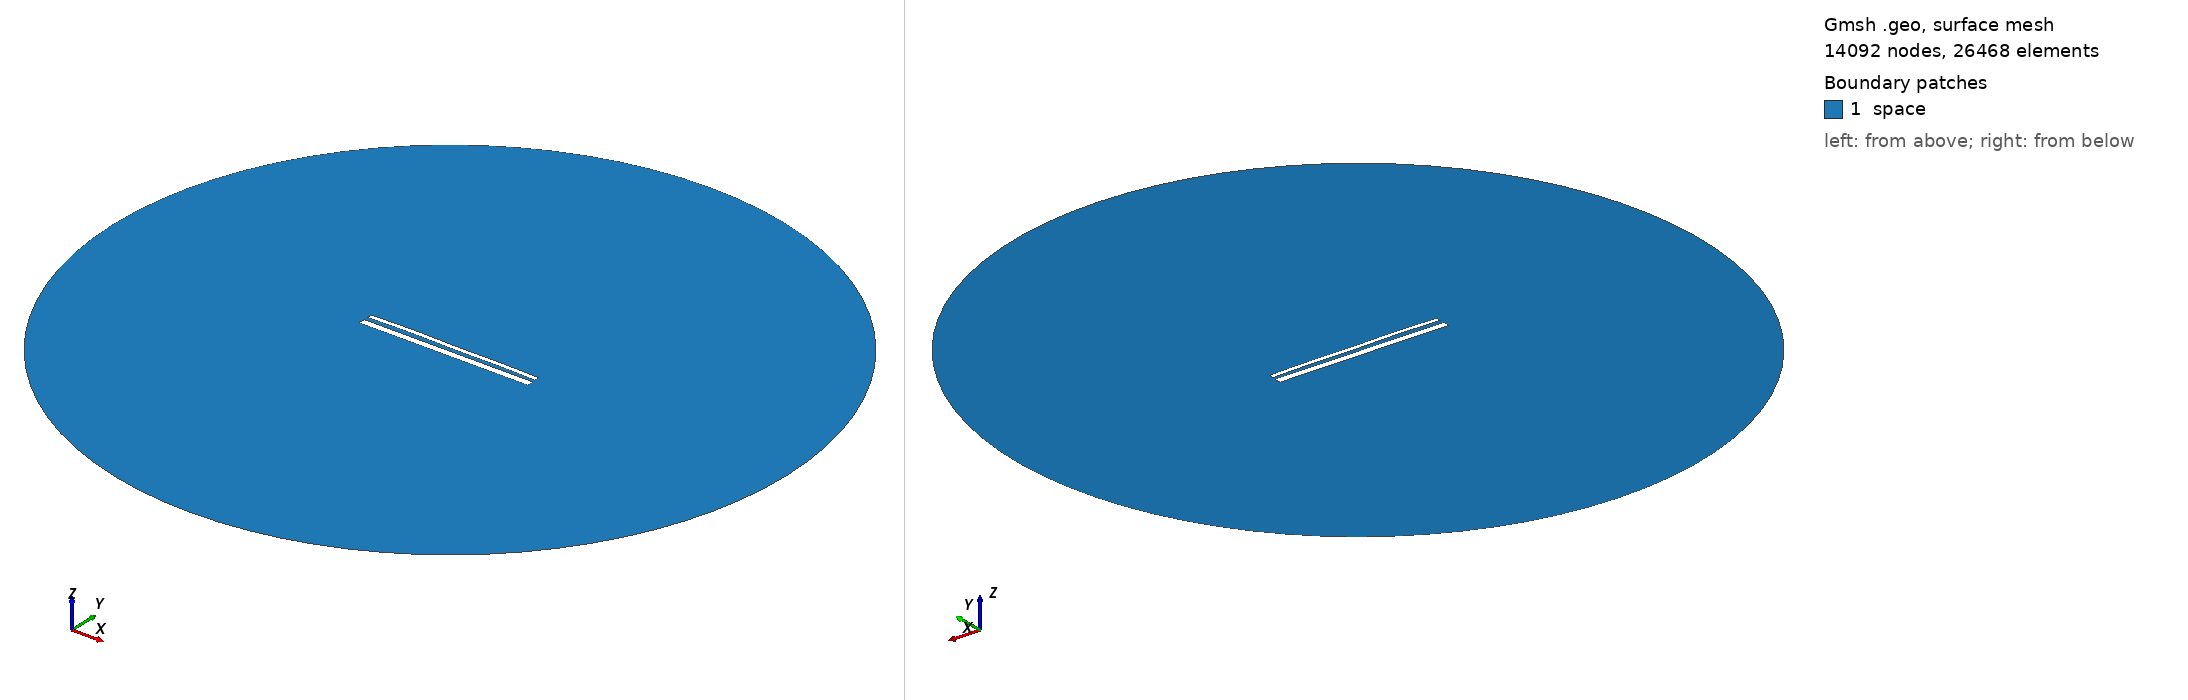

Gmsh geometry script, surface-meshed: 14092 nodes, 26468 surface elements. Boundary patches (legend numbers): 1 space. Left view from above one corner, right view from below the opposite corner. Legend entries are the model's physical surfaces. The drawing asked Gmsh for element sizes between 1% and 20% of the model's largest extent; the script's own settings can give other sizes.

=== 14495.geo (drawn) ===
//---------------------------------------
// Geometry kernel
//---------------------------------------

SetFactory("OpenCASCADE");



//---------------------------------------
// Parameters of the geometry
//---------------------------------------

// Overetch of the upper plate
overetch = 0.5;

// Distance between the plates
distance = 2.25;

// Discretization over the x axis (for the deformation)
nx = 50; 

// Length of the plate
L = 100 - overetch; 

// Number of modes
n = 4; 

// 1st mode coefficient
coeff(1) = -0.15;
beta(1) = 0.596864 * 3.1415926535 / L;

// 2nd mode coefficient
coeff(2) = 0.15;
beta(2) = 1.49418 * 3.1415926535 / L;

// 3rd mode coefficient
coeff(3) = 0.07499999999999998;
beta(3) = 2.50025 * 3.1415926535 / L;

// 4th mode coefficient
coeff(4) = 0.15;
beta(4) = 3.49999 * 3.1415926535 / L;



//---------------------------------------
// Upper plate (deformed rectangle)
//---------------------------------------

// Coordiantes of the upper plate
xmin = -50;
xmax = 50 - overetch;

// Height of the upper plate
yheight = 4 - 2 * overetch;

// Indexes of the points
UpperID[] = {};
LowerID[] = {};
LeftID[] = {};
RightID[] = {};

// Point index
p = 1;

// Horizontal edges
For i In {1:nx}
    x = xmin + (i-1)*(xmax - xmin)/(nx-1);

    y_bottom = distance / 2 + overetch;
    For j In {1:n}
        C = (Cosh(beta(j)*L) + Cos(beta(j)*L)) / (Sinh(beta(j)*L) + Sin(beta(j)*L));
        y_bottom  = y_bottom + coeff(j) * (Cosh(beta(j)*(x+50)) - Cos(beta(j)*(x+50)) - C * (Sinh(beta(j)*(x+50)) - Sin(beta(j)*(x+50))));
    EndFor

    y_top = y_bottom + yheight;

    Point(p) = {x, y_top, 0, 1.0};
    UpperID[i] = p;
    p = p + 1;

    Point(p) = {x, y_bottom, 0, 1.0};
    LowerID[i] = p;
    p = p + 1;
EndFor

// Create point lists
UpperPts[] = {}; LowerPts[] = {};
For i In {1:nx}
  UpperPts[] += {UpperID[i]};
  LowerPts[] += {LowerID[i]};
EndFor

// Build splines
Spline(1) = {UpperPts[]};
Spline(2) = {LowerPts[]};
Line(3) = {LowerPts[nx-1], UpperPts[nx-1]};
Line(4) = {LowerPts[0], UpperPts[0]};

// Build the plane surface
Curve Loop(1) = {2, 3, -1, -4};
Plane Surface(1) = {1};



//---------------------------------------
// Lower plate (rectangle)
//---------------------------------------

// Vertices
Point(1001) = {-50, -1, 0, 1.0};
Point(1002) = { 50, -1, 0, 1.0};
Point(1003) = { 50,  -5, 0, 1.0};
Point(1004) = {-50,  -5, 0, 1.0};

// Edges
Line(5) = {1001, 1002};
Line(6) = {1002, 1003};
Line(7) = {1003, 1004};
Line(8) = {1004, 1001};

// Plane surface
Line Loop(2) = {5, 6, 7, 8};
Plane Surface(2) = {2}; 



//---------------------------------------
// Outer (fictious) boundary
//---------------------------------------

// Points
Point(1005) = {0, 0, 0};       // Center
Point(1006) = {200, 0, 0};     // Start point
Point(1007) = {0, 200, 0};     // 90 degrees
Point(1008) = {-200, 0, 0};    // 180 degrees
Point(1009) = {0, -200, 0};    // 270 degrees

// Circle arcs (each needs start, center, end)
Circle(9) = {1006, 1005, 1007};
Circle(10) = {1007, 1005, 1008};
Circle(11) = {1008, 1005, 1009};
Circle(12) = {1009, 1005, 1006};

// Plane surface for the entire domain
Curve Loop(3) = {9, 10, 11, 12};
Surface(3) = {3};

// Subtract the plates from the whole domain to obtain the actual domain where we want to solve the equations
BooleanDifference{ Surface{3}; Delete; }{ Surface{1}; Surface{2}; Delete; }




//---------------------------------------
// Transfinite Lines/Curves
//---------------------------------------

// Set the number of points on the boundaries
r = 7;

// Plates
Transfinite Curve {1, 2} = 50*r Using Progression 1;
Transfinite Curve {3, 4} = 2*r Using Progression 1;
Transfinite Line {5, 7} = 50*r Using Progression 1;
Transfinite Line {6, 8} = 2*r Using Progression 1;

// Outer boundary
Transfinite Line {9, 10, 11, 12} = 20 Using Progression 1;



//---------------------------------------
// Physical groups
//---------------------------------------                

// Physical curves (boundaries)
Physical Line("force_segment", 10) = {2};
Physical Line("upper_plate", 11) = {1, 3, 4};
Physical Line("lower_plate", 12) = {5, 6, 7, 8};
Physical Line("boundary", 20) = {9, 10, 11, 12};

// Physical Surfaces
Physical Surface("space", 30) = {3};



//---------------------------------------
// 6. Generate the Mesh
//---------------------------------------

// 2D mesh generation
Mesh 2;
